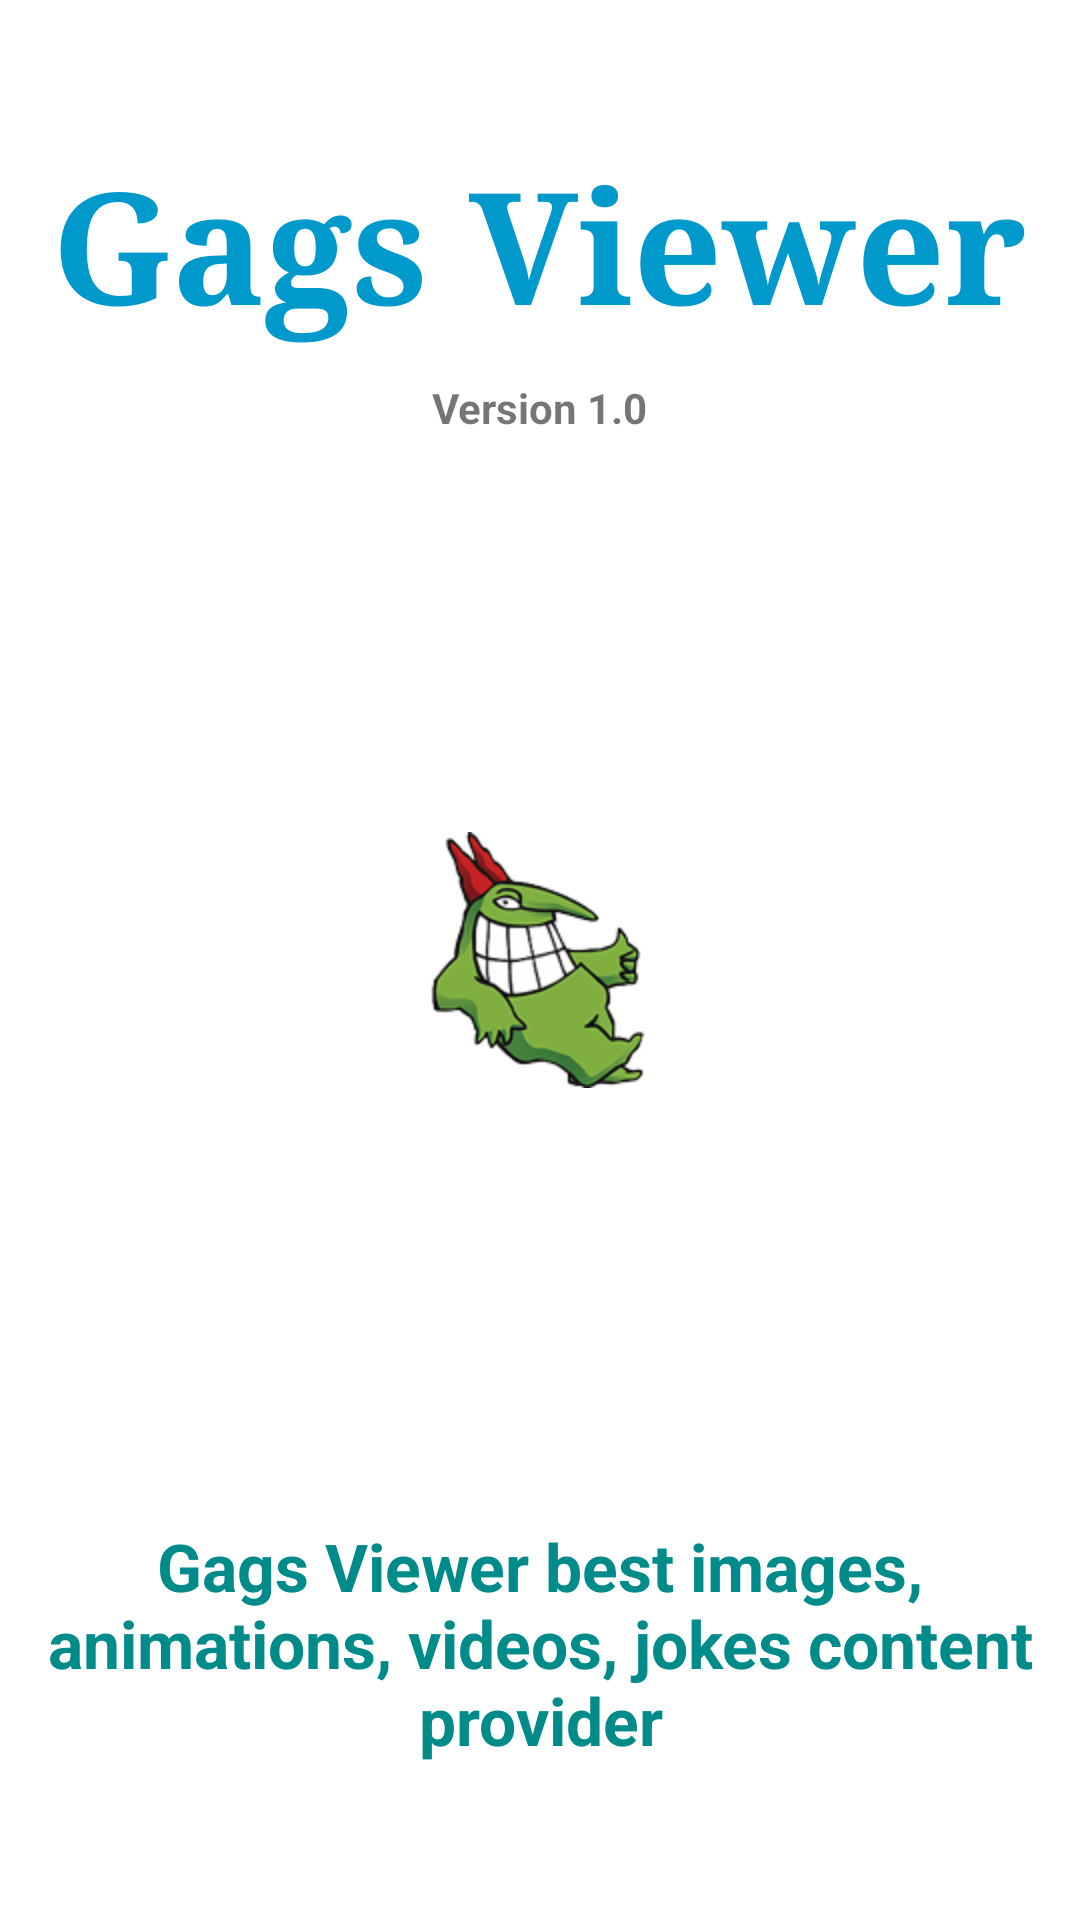

Here is an Android app screen rendered from its layout file. Give the layout XML and the strings, colors and styles it references.
<!-- AndroidManifest.xml: fallback theme Theme.MaterialComponents.DayNight.NoActionBar -->
<!-- res/layout/gags.xml -->
<?xml version="1.0" encoding="utf-8"?>

<RelativeLayout xmlns:android="http://schemas.android.com/apk/res/android"
    android:layout_width="match_parent"
    android:layout_height="match_parent"
    android:background="@drawable/main_bg_about"
    android:orientation="vertical" >

    

    <TextView
        android:id="@+id/textViewAboutUS"
        android:layout_width="wrap_content"
        android:layout_height="wrap_content"
        android:layout_alignParentBottom="true"
        android:layout_alignParentLeft="true"
        android:layout_marginBottom="52dp"
        android:gravity="center"
        android:text="@string/aboutUS"
        android:textAppearance="?android:attr/textAppearanceLarge"
        android:textColor="@color/DarkCyan"
        android:textStyle="bold" />

    <TextView
        android:id="@+id/textViewAppName"
        android:layout_width="wrap_content"
        android:layout_height="wrap_content"
        android:layout_alignParentTop="true"
        android:layout_centerHorizontal="true"
        android:layout_marginTop="46dp"
        android:text="@string/app_name"
        android:textColor="@color/holo_blue_bright"
        android:textSize="52.0dip"
        android:textStyle="bold"
        android:typeface="serif" />

    <TextView
        android:id="@+id/textViewVersion"
        android:layout_width="wrap_content"
        android:layout_height="wrap_content"
        android:layout_below="@+id/textViewAppName"
        android:layout_centerHorizontal="true"
        android:layout_marginTop="10dp"
        android:text="@string/version"
        android:textStyle="bold" />

    <ImageView
        android:id="@+id/gagsimageView"
        android:layout_width="wrap_content"
        android:layout_height="wrap_content"
        android:layout_centerHorizontal="true"
        android:layout_centerVertical="true"
        android:contentDescription="@string/application_name"
        android:src="@drawable/icon" />

</RelativeLayout>
<!-- resources referenced by this layout -->
<resources>
  <color name="DarkCyan">#008B8B</color>
  <color name="holo_blue_bright">#ff0099cc</color>
  <!-- drawable icon: png bitmap (drawable-hdpi, 20729 bytes) -->
  <!-- drawable main_bg_about (drawable) -->
  <?xml version="1.0" encoding="utf-8"?>
  
  <bitmap android:src="@drawable/custom_tab_indicator_divider" android:tileMode="repeat"
    xmlns:android="http://schemas.android.com/apk/res/android" />
  <string name="aboutUS">Gags Viewer best images, animations, videos, jokes content provider</string>
  <string name="app_name">Gags Viewer</string>
  <string name="application_name">Gags Viewer</string>
  <string name="version">Version 1.0</string>
</resources>
